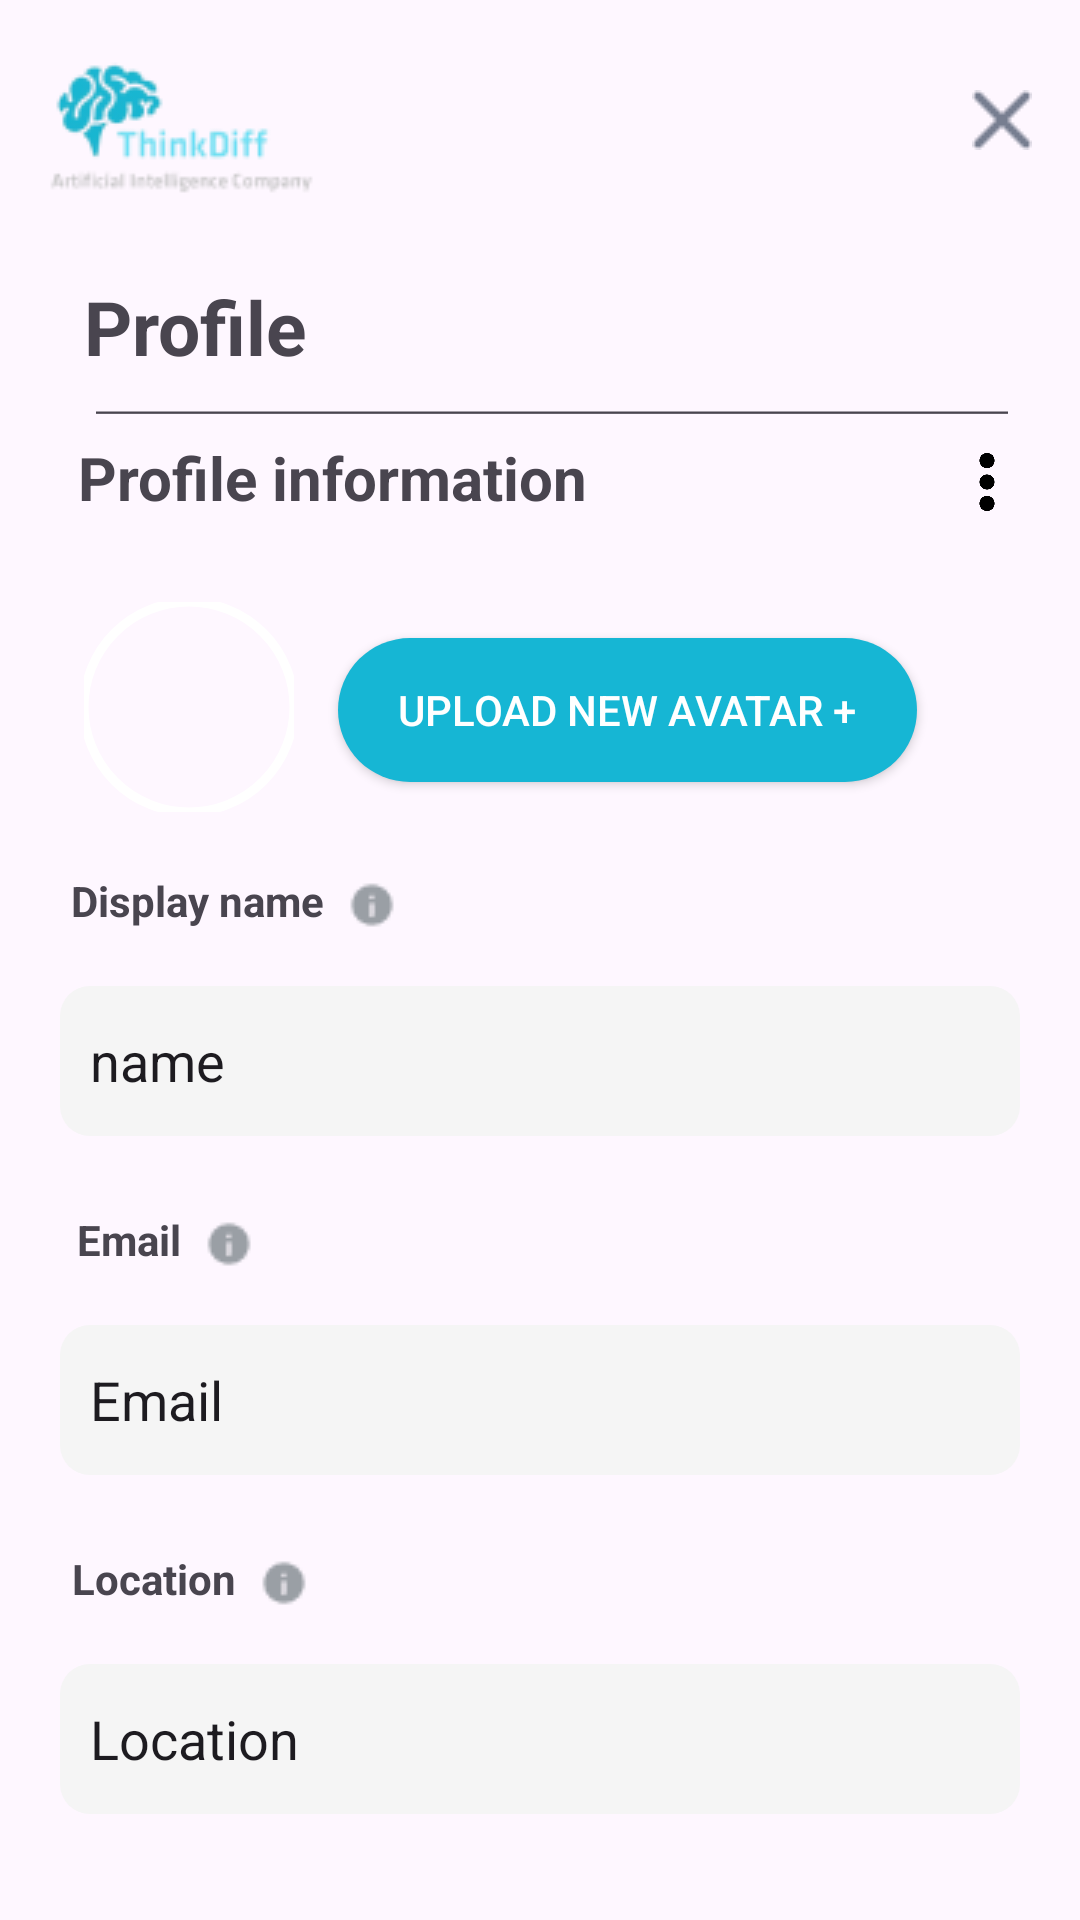

Reconstruct the res/layout file that produces this screen, plus the resources it refers to.
<!-- AndroidManifest.xml: application theme Theme.FakeWedding -->
<!-- res/layout/fragment_edit_profile.xml -->
<?xml version="1.0" encoding="utf-8"?>
<androidx.constraintlayout.widget.ConstraintLayout xmlns:android="http://schemas.android.com/apk/res/android"
    xmlns:tools="http://schemas.android.com/tools"
    android:layout_width="match_parent"
    android:layout_height="match_parent"
    xmlns:app="http://schemas.android.com/apk/res-auto"
    tools:context=".fragment.EditProfileFragment"
    >
    <androidx.constraintlayout.widget.ConstraintLayout
        android:id="@+id/constraintLayout2"
        android:layout_width="match_parent"
        android:layout_height="80dp"
        app:layout_constraintEnd_toEndOf="parent"
        app:layout_constraintStart_toStartOf="parent"
        app:layout_constraintTop_toTopOf="parent">

        <androidx.appcompat.widget.AppCompatImageView
            android:layout_width="wrap_content"
            android:layout_height="wrap_content"
            android:layout_marginStart="16dp"
            android:layout_marginTop="16dp"
            android:src="@drawable/logo_home"
            app:layout_constraintStart_toStartOf="parent"
            app:layout_constraintTop_toTopOf="parent" />

        <androidx.appcompat.widget.AppCompatImageView
            android:layout_width="wrap_content"
            android:layout_height="wrap_content"
            android:layout_marginEnd="16dp"
            android:src="@drawable/ic_x2"
            app:layout_constraintBottom_toBottomOf="parent"
            app:layout_constraintEnd_toEndOf="parent"
            app:layout_constraintTop_toTopOf="parent"
            android:id="@+id/account_menu"/>

    </androidx.constraintlayout.widget.ConstraintLayout>


    <TextView
        android:id="@+id/textView4"
        android:layout_width="wrap_content"
        android:layout_height="wrap_content"
        android:layout_marginTop="12dp"
        android:text="Profile"
        android:textSize="25dp"
        android:textStyle="bold"
        app:layout_constraintEnd_toEndOf="parent"
        app:layout_constraintHorizontal_bias="0.098"
        app:layout_constraintStart_toStartOf="parent"
        app:layout_constraintTop_toBottomOf="@+id/constraintLayout2" />

    <androidx.appcompat.widget.AppCompatImageView
        android:id="@+id/navChangePass"
        android:layout_width="30dp"
        android:layout_height="30dp"
        android:layout_marginEnd="16dp"
        android:src="@drawable/icon_bacham"
        app:layout_constraintEnd_toEndOf="parent"
        app:layout_constraintTop_toBottomOf="@+id/textView6" />

    <TextView
        android:id="@+id/textView6"
        style="@style/Widget.AppCompat.AutoCompleteTextView"
        android:layout_width="match_parent"
        android:layout_height="20dp"
        android:layout_marginStart="28dp"
        android:layout_marginEnd="20dp"
        app:layout_constraintEnd_toEndOf="parent"
        app:layout_constraintStart_toStartOf="parent"
        app:layout_constraintTop_toBottomOf="@+id/textView4" />

    <TextView
        android:id="@+id/textView5"
        android:layout_width="wrap_content"
        android:layout_height="wrap_content"
        android:layout_marginTop="20dp"
        android:text="Profile information"
        android:textSize="20dp"
        android:textStyle="bold"
        app:layout_constraintEnd_toEndOf="parent"
        app:layout_constraintHorizontal_bias="0.137"
        app:layout_constraintStart_toStartOf="parent"
        app:layout_constraintTop_toBottomOf="@+id/textView4" />

        <com.google.android.material.imageview.ShapeableImageView
            app:shapeAppearance="@style/ShapeableImageView"
            app:strokeWidth="3dp"
            app:strokeColor="@color/white"
            android:scaleType="centerCrop"
            android:id="@+id/avatar_account"
            android:layout_width="70dp"
            android:layout_height="70dp"
            android:src="@drawable/avatar_profile"
            app:layout_constraintStart_toStartOf="parent"
            app:layout_constraintTop_toBottomOf="@+id/textView5"
            android:layout_marginStart="28dp"
            android:layout_marginTop="28dp"
            />
    <androidx.appcompat.widget.AppCompatButton
        android:id="@+id/btn_upload_avatar_account"
        android:layout_width="wrap_content"
        android:layout_height="wrap_content"
        android:layout_marginTop="40dp"
        android:background="@drawable/btn_swap"
        android:paddingStart="20dp"
        android:paddingTop="8dp"
        android:paddingEnd="20dp"
        android:paddingBottom="8dp"
        android:text="Upload new avatar +"
        android:textColor="@color/white"
        app:layout_constraintEnd_toEndOf="parent"
        app:layout_constraintHorizontal_bias="0.211"
        app:layout_constraintStart_toEndOf="@+id/avatar_account"
        app:layout_constraintTop_toBottomOf="@+id/textView5" />

    <androidx.appcompat.widget.AppCompatTextView
        android:id="@+id/appCompatTextView4"
        android:layout_width="wrap_content"
        android:layout_height="wrap_content"
        android:layout_marginTop="20dp"
        android:text="Display name"
        android:textStyle="bold"
        app:layout_constraintEnd_toEndOf="parent"
        app:layout_constraintHorizontal_bias="0.086"
        app:layout_constraintStart_toStartOf="parent"
        app:layout_constraintTop_toBottomOf="@+id/avatar_account" />

    <androidx.appcompat.widget.AppCompatImageView
        android:id="@+id/appCompatImageView18"
        android:layout_width="wrap_content"
        android:layout_height="wrap_content"
        android:layout_marginStart="8dp"
        android:layout_marginTop="23dp"
        android:src="@drawable/icon_warring"
        app:layout_constraintEnd_toEndOf="parent"
        app:layout_constraintHorizontal_bias="0.0"
        app:layout_constraintStart_toEndOf="@+id/appCompatTextView4"
        app:layout_constraintTop_toBottomOf="@+id/avatar_account" />

    <androidx.appcompat.widget.AppCompatEditText
        android:id="@+id/edit_name_account"
        android:layout_width="match_parent"
        android:layout_height="50dp"
        android:layout_marginStart="20dp"
        android:layout_marginTop="19dp"
        android:layout_marginEnd="20dp"
        android:background="@drawable/bg_btn"
        android:paddingLeft="10dp"
        android:text="name"
        app:layout_constraintEnd_toEndOf="parent"
        app:layout_constraintHorizontal_bias="0.0"
        app:layout_constraintStart_toStartOf="parent"
        app:layout_constraintTop_toBottomOf="@+id/appCompatTextView4" />

    <androidx.appcompat.widget.AppCompatTextView
        android:id="@+id/appCompatTextView5"
        android:layout_width="wrap_content"
        android:layout_height="wrap_content"
        android:layout_marginTop="25dp"
        android:text="Email"
        android:textStyle="bold"
        app:layout_constraintEnd_toEndOf="parent"
        app:layout_constraintHorizontal_bias="0.079"
        app:layout_constraintStart_toStartOf="parent"
        app:layout_constraintTop_toBottomOf="@+id/edit_name_account" />

    <androidx.appcompat.widget.AppCompatImageView
        android:id="@+id/appCompatImageView19"
        android:layout_width="wrap_content"
        android:layout_height="wrap_content"
        android:layout_marginStart="8dp"
        android:layout_marginTop="28dp"
        android:src="@drawable/icon_warring"
        app:layout_constraintEnd_toEndOf="parent"
        app:layout_constraintHorizontal_bias="0.0"
        app:layout_constraintStart_toEndOf="@+id/appCompatTextView5"
        app:layout_constraintTop_toBottomOf="@+id/edit_name_account" />

    <androidx.appcompat.widget.AppCompatEditText
        android:id="@+id/edit_email_account"
        android:layout_width="match_parent"
        android:layout_height="50dp"
        android:layout_marginStart="20dp"
        android:layout_marginTop="19dp"
        android:layout_marginEnd="20dp"
        android:background="@drawable/bg_btn"
        android:paddingLeft="10dp"
        android:text="Email"
        app:layout_constraintEnd_toEndOf="parent"
        app:layout_constraintHorizontal_bias="0.0"
        app:layout_constraintStart_toStartOf="parent"
        app:layout_constraintTop_toBottomOf="@+id/appCompatTextView5" />
    <androidx.appcompat.widget.AppCompatTextView
        android:id="@+id/appCompatTextView6"
        android:layout_width="wrap_content"
        android:layout_height="wrap_content"
        android:layout_marginTop="25dp"
        android:text="Location"
        android:textStyle="bold"
        app:layout_constraintEnd_toEndOf="parent"
        app:layout_constraintHorizontal_bias="0.079"
        app:layout_constraintStart_toStartOf="parent"
        app:layout_constraintTop_toBottomOf="@+id/edit_email_account" />

    <androidx.appcompat.widget.AppCompatImageView
        android:id="@+id/appCompatImageView20"
        android:layout_width="wrap_content"
        android:layout_height="wrap_content"
        android:layout_marginStart="8dp"
        android:layout_marginTop="28dp"
        android:src="@drawable/icon_warring"
        app:layout_constraintEnd_toEndOf="parent"
        app:layout_constraintHorizontal_bias="0.0"
        app:layout_constraintStart_toEndOf="@+id/appCompatTextView6"
        app:layout_constraintTop_toBottomOf="@+id/edit_email_account" />

    <androidx.appcompat.widget.AppCompatEditText
        android:id="@+id/edit_location_account"
        android:layout_width="match_parent"
        android:layout_height="50dp"
        android:layout_marginStart="20dp"
        android:layout_marginTop="19dp"
        android:layout_marginEnd="20dp"
        android:background="@drawable/bg_btn"
        android:paddingLeft="10dp"
        android:text="Location"
        app:layout_constraintEnd_toEndOf="parent"
        app:layout_constraintHorizontal_bias="0.0"
        app:layout_constraintStart_toStartOf="parent"
        app:layout_constraintTop_toBottomOf="@+id/appCompatTextView6" />


</androidx.constraintlayout.widget.ConstraintLayout>
<!-- resources referenced by this layout -->
<resources>
  <color name="white">#FFFFFF</color>
  <!-- drawable bg_btn (drawable) -->
  <?xml version="1.0" encoding="utf-8"?>
  <shape xmlns:android="http://schemas.android.com/apk/res/android"
      android:shape="rectangle">
  <solid android:color="#F5F5F5"/>
      <corners android:radius="10dp"/>
  </shape>
  <!-- drawable btn_swap (drawable) -->
  <?xml version="1.0" encoding="utf-8"?>
  <shape xmlns:android="http://schemas.android.com/apk/res/android"
      android:shape="rectangle">
  <corners android:radius="40dp"/>
      <solid android:color="#16B6D4"/>
  </shape>
  <!-- drawable ic_x2: png bitmap (drawable, 376 bytes) -->
  <!-- drawable icon_bacham: png bitmap (drawable, 13660 bytes) -->
  <!-- drawable icon_warring: png bitmap (drawable, 412 bytes) -->
  <!-- drawable logo_home: png bitmap (drawable, 5241 bytes) -->
  <style name="ShapeableImageView">
          <item name="cornerSize">50%</item>
      </style>
  <style name="Theme.FakeWedding" parent="Base.Theme.FakeWedding" />
  <style name="Base.Theme.FakeWedding" parent="Theme.Material3.DayNight.NoActionBar">
          
          
      </style>
</resources>
